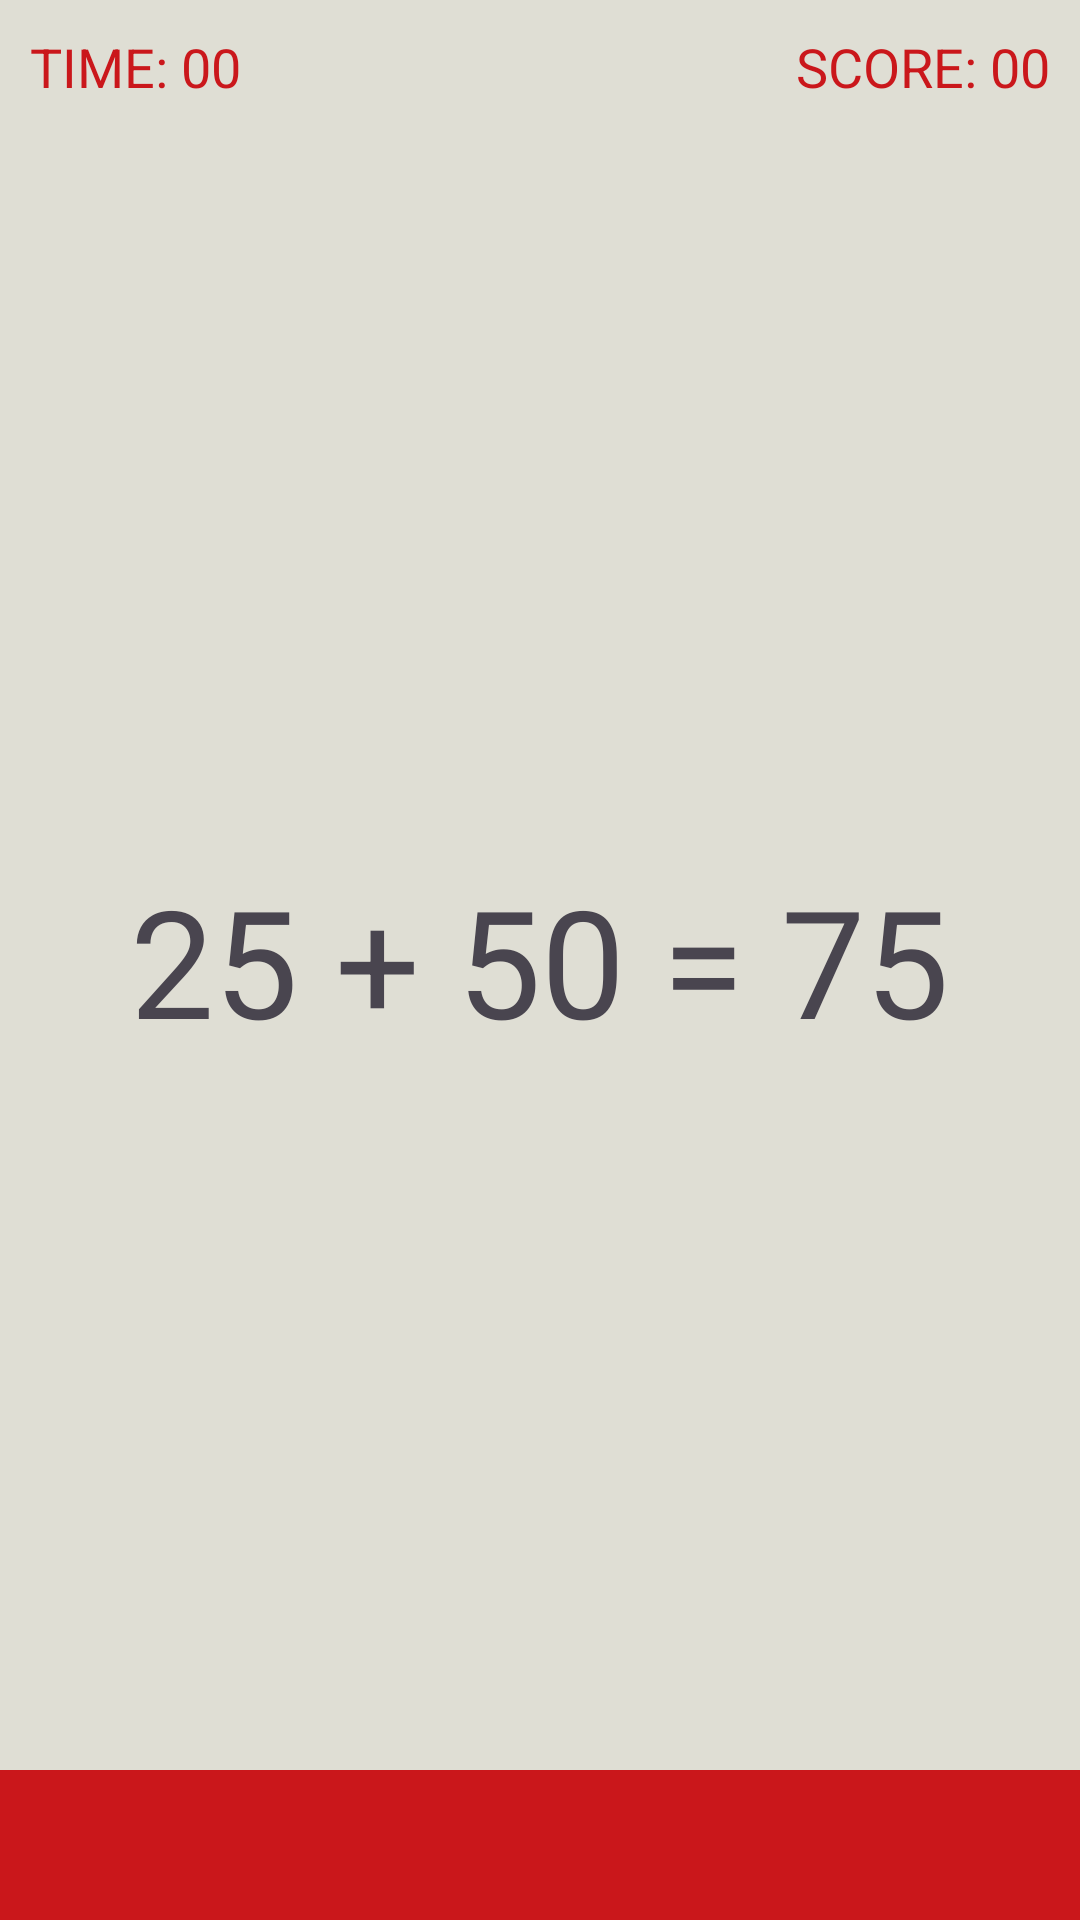

Here is an Android app screen rendered from its layout file. Give the layout XML and the strings, colors and styles it references.
<!-- AndroidManifest.xml: application theme Theme.JustMaths -->
<!-- res/layout/activity_game.xml -->
<?xml version="1.0" encoding="utf-8"?>
<RelativeLayout xmlns:android="http://schemas.android.com/apk/res/android"
    xmlns:tools="http://schemas.android.com/tools"
    android:layout_width="match_parent"
    android:layout_height="match_parent"
    android:background="#DFDED4"
    tools:context=".GameActivity">

    <LinearLayout
        android:layout_width="match_parent"
        android:layout_height="wrap_content"
        android:orientation="horizontal">

        <TextView
            android:id="@+id/txtTime"
            android:layout_width="0dp"
            android:layout_height="wrap_content"
            android:layout_weight="50"
            android:paddingLeft="10dp"
            android:paddingTop="10dp"
            android:text="TIME: 00"
            android:textColor="#CA171B"
            android:textSize="18sp" />

        <TextView
            android:id="@+id/txtScore"
            android:layout_width="0dp"
            android:layout_height="wrap_content"
            android:layout_weight="50"
            android:gravity="right"
            android:paddingTop="10dp"
            android:paddingRight="10dp"
            android:text="SCORE: 00"
            android:textColor="#CA171B"
            android:textSize="18sp" />

    </LinearLayout>

    <LinearLayout
        android:layout_width="wrap_content"
        android:layout_height="wrap_content"
        android:layout_centerInParent="true">

        <TextView
            android:id="@+id/txtViewQuestion"
            android:layout_width="wrap_content"
            android:layout_height="wrap_content"
            android:text="25 + 50"
            android:textSize="50sp" />

        <TextView
            android:id="@+id/txtViewResult"
            android:layout_width="wrap_content"
            android:layout_height="wrap_content"
            android:layout_toEndOf="@+id/txtViewQuestion"
            android:text=" = 75"
            android:textSize="50sp" />
    </LinearLayout>

    <LinearLayout
        android:layout_width="match_parent"
        android:layout_height="wrap_content"
        android:layout_alignParentBottom="true"
        android:orientation="horizontal">

        <ImageButton
            android:id="@+id/btnCorrect"
            android:layout_width="0dp"
            android:layout_height="wrap_content"
            android:layout_weight="50"
            android:background="#CA171B"
            android:paddingTop="25dp"
            android:paddingBottom="25dp"
            android:src="@drawable/ic_check_white_36dp" />

        <ImageButton
            android:id="@+id/btnIncorrect"
            android:layout_width="0dp"
            android:layout_height="wrap_content"
            android:layout_weight="50"
            android:background="#CA171B"
            android:paddingTop="25dp"
            android:paddingBottom="25dp"
            android:src="@drawable/ic_close_white_36dp" />

    </LinearLayout>

</RelativeLayout>
<!-- resources referenced by this layout -->
<resources>
  <style name="Theme.JustMaths" parent="Base.Theme.JustMaths" />
  <style name="Base.Theme.JustMaths" parent="Theme.Material3.DayNight.NoActionBar">
          
          
      </style>
</resources>
